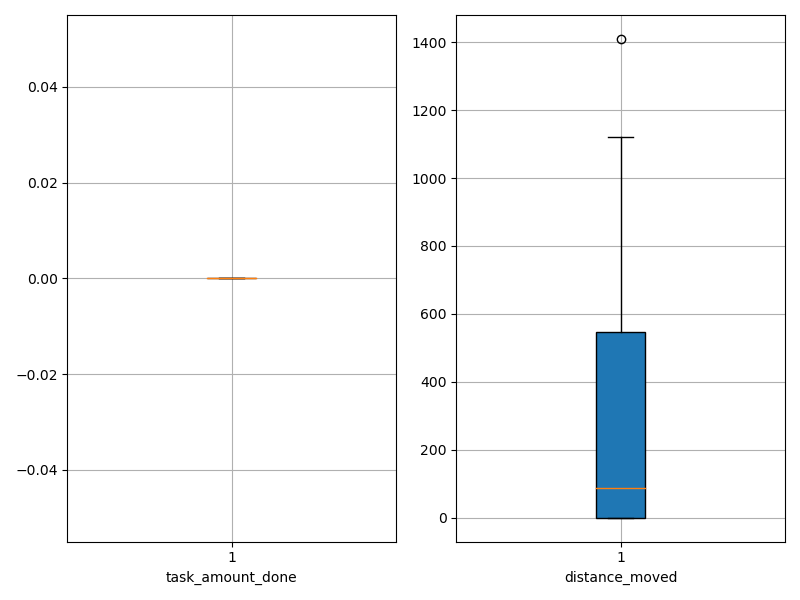

The file beside this chart, header and first rows:
agent_id, task_amount_done, distance_moved
0, 0.0, 0.05
1, 0.0, 0.05
2, 0.0, 0.05
3, 0.0, 0.05
4, 0.0, 0.05
5, 0.0, 0.05
6, 0.0, 0.05
7, 0.0, 0.05
8, 0.0, 0.05
9, 0.0, 0.05
10, 0.0, 282.6
11, 0.0, 528.5
12, 0.0, 322.5
13, 0.0, 294.5
14, 0.0, 617.3
15, 0.0, 1121
16, 0.0, 606.3
17, 0.0, 175.6
18, 0.0, 786.5
19, 0.0, 1409
